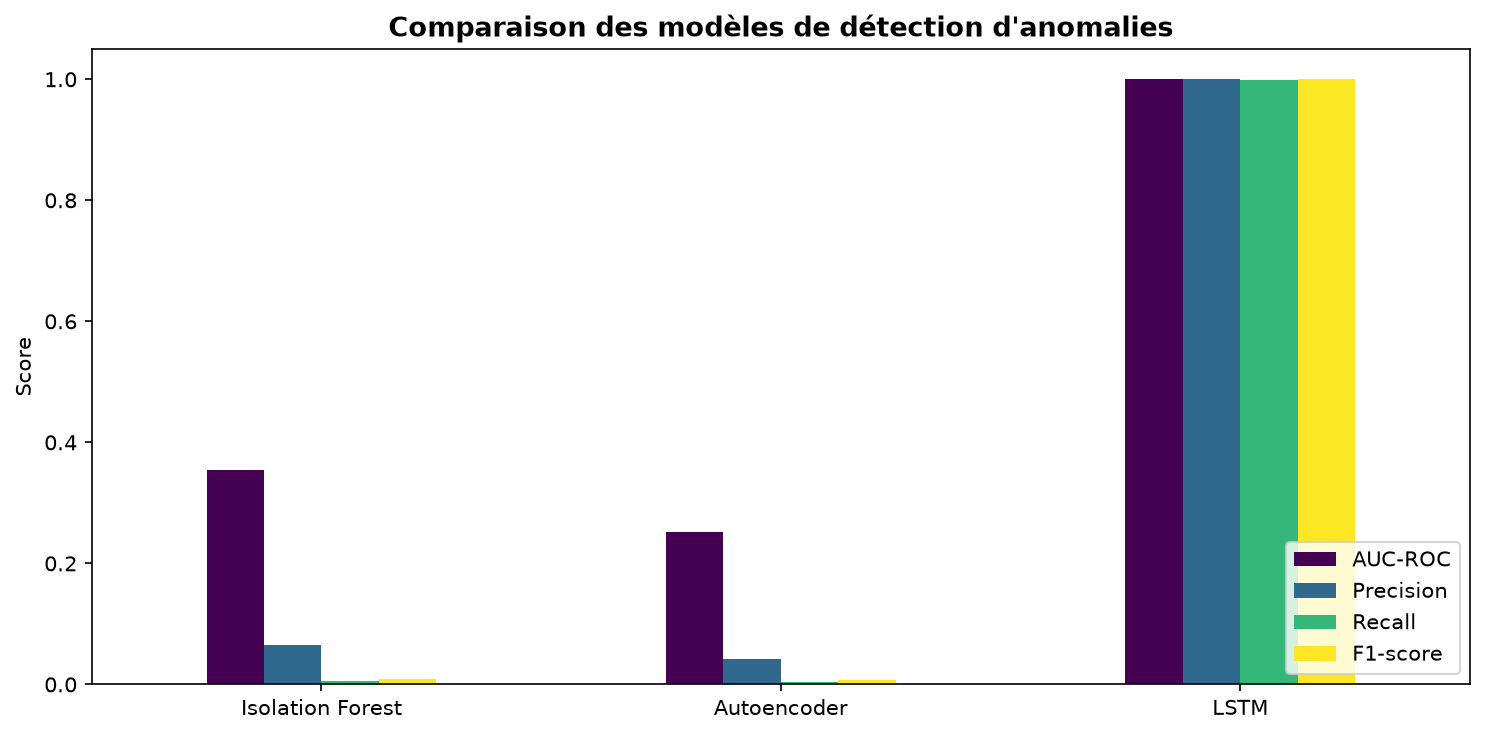

The file beside this chart, header and first rows:
, AUC-ROC, Precision, Recall, F1-score
Isolation Forest, 0.3538, 0.0645, 0.005, 0.0093
Autoencoder, 0.2515, 0.0421, 0.0037, 0.0068
LSTM, 1.0, 0.9998, 0.9994, 0.9996
